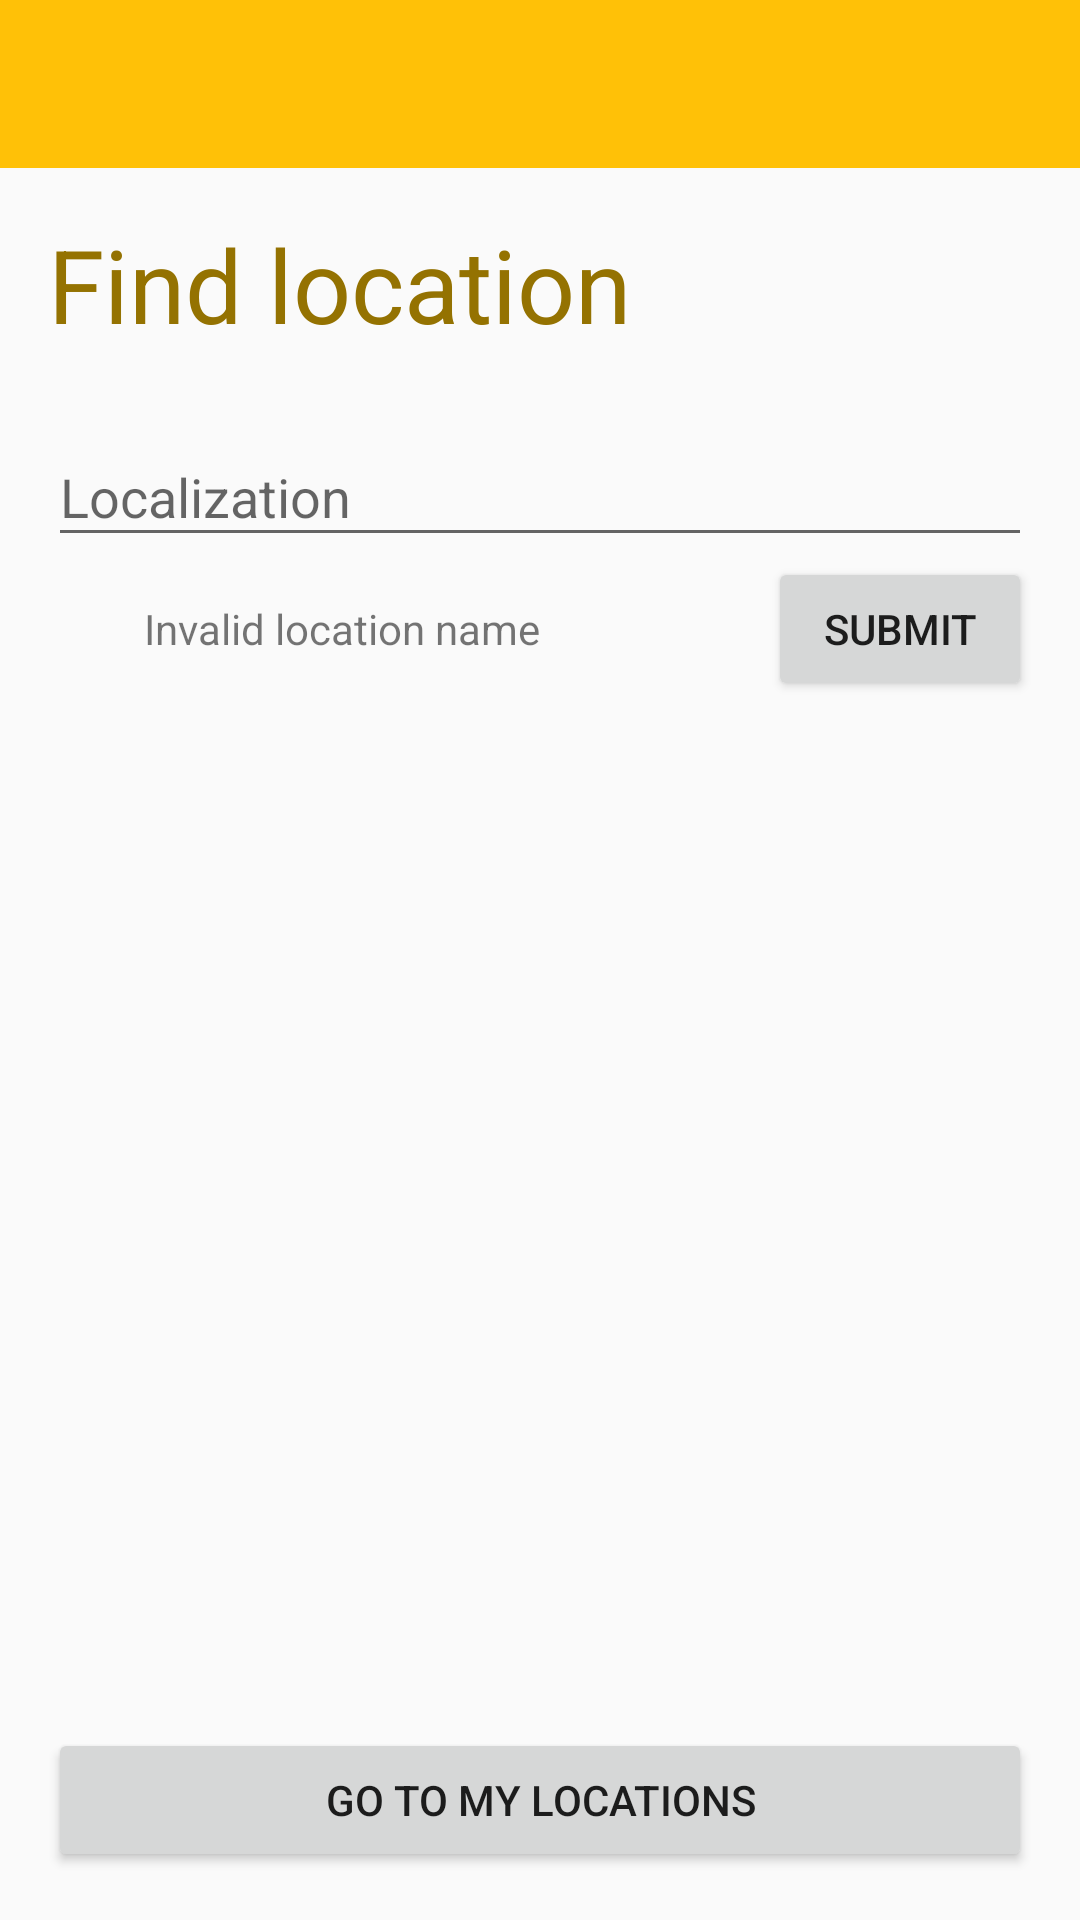

Here is an Android app screen rendered from its layout file. Give the layout XML and the strings, colors and styles it references.
<!-- AndroidManifest.xml: application theme AppTheme -->
<!-- res/layout/activity_main.xml -->
<?xml version="1.0" encoding="utf-8"?>
<androidx.constraintlayout.widget.ConstraintLayout
    xmlns:android="http://schemas.android.com/apk/res/android"
    xmlns:app="http://schemas.android.com/apk/res-auto"
    xmlns:tools="http://schemas.android.com/tools"
    android:layout_width="match_parent"
    android:layout_height="match_parent"
    tools:context=".MainActivity">

    <androidx.appcompat.widget.Toolbar
        style="@style/Toolbar"
        android:id="@+id/toolbar"
        android:layout_width="0dp"
        android:layout_height="?actionBarSize"
        app:layout_constraintEnd_toEndOf="parent"
        app:layout_constraintStart_toStartOf="parent"
        app:layout_constraintTop_toTopOf="parent" />

    <TextView
        android:id="@+id/headerView"
        android:layout_width="0dp"
        android:layout_height="wrap_content"
        android:layout_marginStart="@dimen/distance_regular"
        android:layout_marginTop="@dimen/distance_regular"
        android:layout_marginEnd="@dimen/distance_regular"
        android:text="@string/find_location"
        android:textAppearance="@style/TextAppearance.AppCompat.Display1"
        android:textColor="?colorHeader"
        app:layout_constraintBottom_toTopOf="@+id/find_location_layout"
        app:layout_constraintEnd_toEndOf="parent"
        app:layout_constraintStart_toStartOf="parent"
        app:layout_constraintTop_toBottomOf="@+id/toolbar" />

    <com.google.android.material.textfield.TextInputLayout
        android:id="@+id/find_location_layout"
        style="@style/Margin.All"
        android:layout_width="0dp"
        android:layout_height="wrap_content"
        app:layout_constraintBottom_toTopOf="@+id/submit"
        app:layout_constraintEnd_toEndOf="parent"
        app:layout_constraintStart_toStartOf="parent"
        app:layout_constraintTop_toBottomOf="@+id/headerView">

        <com.google.android.material.textfield.TextInputEditText
            android:id="@+id/find_location"
            android:layout_width="match_parent"
            android:layout_height="wrap_content"
            android:ems="10"
            android:hint="@string/new_york"
            android:inputType="textPersonName"
            android:textAppearance="@style/TextAppearance.AppCompat.Medium" />
    </com.google.android.material.textfield.TextInputLayout>

    <Button
        android:id="@+id/submit"
        style="@style/Margin.Horizontal"
        android:layout_width="wrap_content"
        android:layout_height="wrap_content"
        android:text="@string/submit"
        app:layout_constraintEnd_toEndOf="parent"
        app:layout_constraintTop_toBottomOf="@+id/find_location_layout" />

    <TextView
        android:id="@+id/error_description"
        style="@style/Margin.Horizontal"
        android:layout_width="wrap_content"
        android:layout_height="wrap_content"
        android:text="@string/error_invalid_location"
        app:layout_constraintBaseline_toBaselineOf="@+id/submit"
        app:layout_constraintEnd_toStartOf="@+id/submit"
        app:layout_constraintHorizontal_bias="0.5"
        app:layout_constraintStart_toEndOf="@+id/error_image"
        app:layout_constraintTop_toBottomOf="@+id/find_location_layout" />

    <ImageView
        android:id="@+id/error_image"
        style="@style/Margin.Horizontal"
        android:layout_width="wrap_content"
        android:layout_height="0dp"
        android:adjustViewBounds="true"
        android:contentDescription="@string/error_icon"
        android:tint="@color/colorAccent"
        app:layout_constraintBottom_toBottomOf="@+id/submit"
        app:layout_constraintEnd_toStartOf="@+id/error_description"
        app:layout_constraintHorizontal_bias="0.0"
        app:layout_constraintHorizontal_chainStyle="packed"
        app:layout_constraintStart_toStartOf="parent"
        app:layout_constraintTop_toTopOf="@+id/submit"
        tools:srcCompat="@tools:sample/avatars" />

    <Button
        android:id="@+id/places_button"
        android:layout_width="0dp"
        android:layout_height="wrap_content"
        android:layout_margin="@dimen/distance_regular"
        android:text="@string/go_to_my_locations"
        app:layout_constraintBottom_toBottomOf="parent"
        app:layout_constraintEnd_toEndOf="parent"
        app:layout_constraintStart_toStartOf="parent" />

</androidx.constraintlayout.widget.ConstraintLayout>
<!-- resources referenced by this layout -->
<resources>
  <color name="colorAccent">#26C6DA</color>
  <dimen name="distance_regular">16dp</dimen>
  <string name="error_icon">Error icon</string>
  <string name="error_invalid_location">Invalid location name</string>
  <string name="find_location">Find location</string>
  <string name="go_to_my_locations">Go to my locations</string>
  <string name="new_york">Localization</string>
  <string name="submit">Submit</string>
  <style name="Margin.All">
          <item name="android:layout_marginTop">@dimen/distance_regular</item>
          <item name="android:layout_marginBottom">@dimen/distance_regular</item>
          <item name="android:layout_marginStart">@dimen/distance_regular</item>
          <item name="android:layout_marginEnd">@dimen/distance_regular</item>
      </style>
  <style name="Margin.Horizontal">
          <item name="android:layout_marginStart">@dimen/distance_regular</item>
          <item name="android:layout_marginEnd">@dimen/distance_regular</item>
      </style>
  <style name="Toolbar">
          <item name="android:background">@color/colorPrimary</item>
          <item name="android:theme">@style/ToolbarTheme</item>
      </style>
  <style name="AppTheme" parent="Theme.AppCompat.Light.NoActionBar">
          <item name="colorPrimary">@color/colorPrimary</item>
          <item name="colorPrimaryDark">@color/colorPrimaryDark</item>
          <item name="colorAccent">@color/colorAccent</item>
          <item name="colorHeader">@color/customHeader</item>
      </style>
  <color name="colorPrimary">#FFC107</color>
  <style name="ToolbarTheme" parent="ThemeOverlay.AppCompat.Dark.ActionBar">
          <item name="colorPrimary">@color/colorPrimary</item>
          <item name="colorPrimaryDark">@color/colorPrimaryDark</item>
          <item name="colorAccent">@color/colorAccent</item>
          <item name="colorHeader">@color/customHeader</item>
      </style>
  <color name="colorPrimaryDark">#FFA000</color>
  <color name="customHeader">#947201</color>
</resources>
